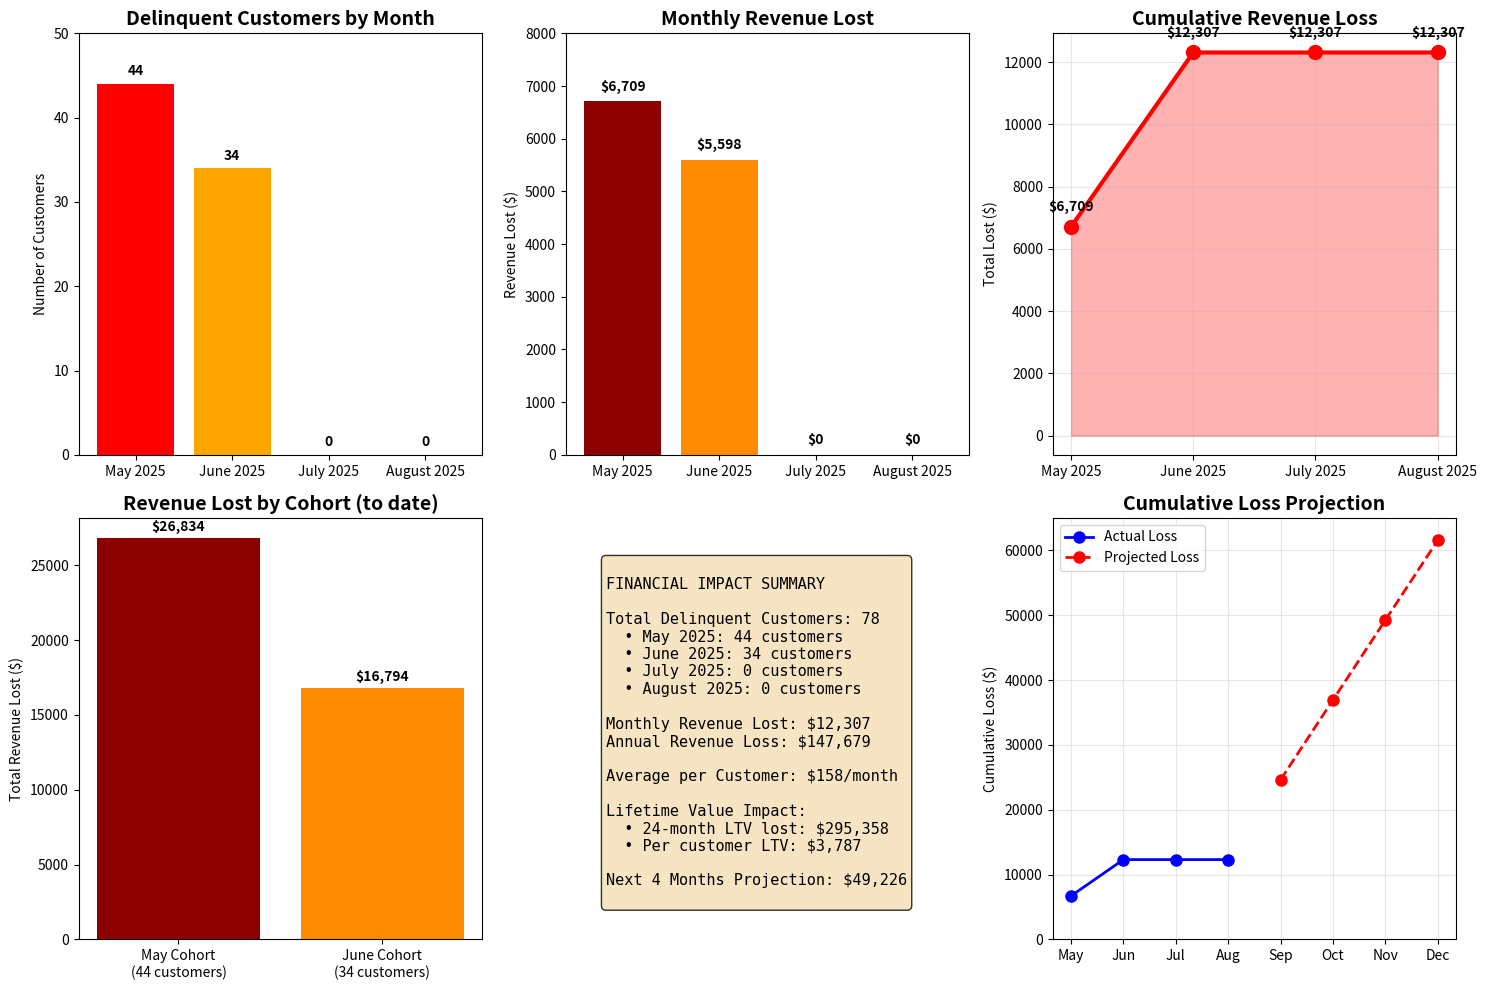

Python code for this plot:
import matplotlib.pyplot as plt
import numpy as np
from datetime import datetime

# Data from the analysis
months = ['May 2025', 'June 2025', 'July 2025', 'August 2025']
delinquent_customers = [44, 34, 0, 0]
lost_revenue = [6708.60, 5598.00, 0, 0]
cumulative_loss = [6708.60, 12306.60, 12306.60, 12306.60]

# Create figure with subplots
fig = plt.figure(figsize=(15, 10))

# 1. Monthly Delinquent Customers
ax1 = plt.subplot(2, 3, 1)
bars1 = ax1.bar(months, delinquent_customers, color=['red', 'orange', 'gray', 'gray'])
ax1.set_title('Delinquent Customers by Month', fontsize=14, fontweight='bold')
ax1.set_ylabel('Number of Customers')
ax1.set_ylim(0, 50)
for i, v in enumerate(delinquent_customers):
    ax1.text(i, v + 1, str(v), ha='center', fontweight='bold')

# 2. Monthly Revenue Loss
ax2 = plt.subplot(2, 3, 2)
bars2 = ax2.bar(months, lost_revenue, color=['darkred', 'darkorange', 'gray', 'gray'])
ax2.set_title('Monthly Revenue Lost', fontsize=14, fontweight='bold')
ax2.set_ylabel('Revenue Lost ($)')
ax2.set_ylim(0, 8000)
for i, v in enumerate(lost_revenue):
    ax2.text(i, v + 200, f'${v:,.0f}', ha='center', fontweight='bold')

# 3. Cumulative Revenue Impact
ax3 = plt.subplot(2, 3, 3)
ax3.plot(months, cumulative_loss, 'ro-', linewidth=3, markersize=10)
ax3.fill_between(range(len(months)), cumulative_loss, alpha=0.3, color='red')
ax3.set_title('Cumulative Revenue Loss', fontsize=14, fontweight='bold')
ax3.set_ylabel('Total Lost ($)')
ax3.grid(True, alpha=0.3)
for i, v in enumerate(cumulative_loss):
    ax3.text(i, v + 500, f'${v:,.0f}', ha='center', fontweight='bold')

# 4. Customer Impact Timeline
ax4 = plt.subplot(2, 3, 4)
cohort_labels = ['May Cohort\n(44 customers)', 'June Cohort\n(34 customers)']
cohort_values = [26834.40, 16794.00]
bars4 = ax4.bar(cohort_labels, cohort_values, color=['#8B0000', '#FF8C00'])
ax4.set_title('Revenue Lost by Cohort (to date)', fontsize=14, fontweight='bold')
ax4.set_ylabel('Total Revenue Lost ($)')
for i, v in enumerate(cohort_values):
    ax4.text(i, v + 500, f'${v:,.0f}', ha='center', fontweight='bold')

# 5. Financial Impact Summary
ax5 = plt.subplot(2, 3, 5)
ax5.axis('off')
summary_text = f"""
FINANCIAL IMPACT SUMMARY

Total Delinquent Customers: 78
  • May 2025: 44 customers
  • June 2025: 34 customers
  • July 2025: 0 customers
  • August 2025: 0 customers

Monthly Revenue Lost: $12,307
Annual Revenue Loss: $147,679

Average per Customer: $158/month

Lifetime Value Impact:
  • 24-month LTV lost: $295,358
  • Per customer LTV: $3,787

Next 4 Months Projection: $49,226
"""
ax5.text(0.1, 0.9, summary_text, transform=ax5.transAxes, fontsize=11,
         verticalalignment='top', fontfamily='monospace',
         bbox=dict(boxstyle='round', facecolor='wheat', alpha=0.8))

# 6. Projection Chart
ax6 = plt.subplot(2, 3, 6)
actual_months = ['May', 'Jun', 'Jul', 'Aug']
projected_months = ['Sep', 'Oct', 'Nov', 'Dec']
all_months = actual_months + projected_months
actual_values = [6708.60, 12306.60, 12306.60, 12306.60]
projected_values = [12306.60 + 12306.60, 
                   12306.60 + 12306.60*2,
                   12306.60 + 12306.60*3,
                   12306.60 + 12306.60*4]

ax6.plot(actual_months, actual_values, 'bo-', linewidth=2, 
         markersize=8, label='Actual Loss')
ax6.plot(projected_months, projected_values, 'r--o', linewidth=2, 
         markersize=8, label='Projected Loss')
ax6.set_title('Cumulative Loss Projection', fontsize=14, fontweight='bold')
ax6.set_ylabel('Cumulative Loss ($)')
ax6.legend()
ax6.grid(True, alpha=0.3)
ax6.set_ylim(0, 65000)

plt.tight_layout()
plt.savefig('4month_revenue_loss_analysis.png', dpi=300, bbox_inches='tight')
print("Visualization saved as 4month_revenue_loss_analysis.png")

# Create a second figure for key insights
fig2, ax = plt.subplots(figsize=(12, 8))
ax.axis('off')

insights_text = """
4-MONTH REVENUE LOSS ANALYSIS (MAY-AUGUST 2025)

━━━━━━━━━━━━━━━━━━━━━━━━━━━━━━━━━━━━━━━━━━━━━━━━━━━━━━━━━━━━━━━━━━━━━━━━━━━━━━━

AFFECTED CUSTOMERS: 78 TOTAL

  May 2025:    ████████████████████████████████████████████ 44 customers
  June 2025:   ██████████████████████████████████ 34 customers  
  July 2025:   ░░░░░░░░░░░░░░░░░░░░░░░░░░░░░░░░ 0 customers
  August 2025: ░░░░░░░░░░░░░░░░░░░░░░░░░░░░░░░░ 0 customers

━━━━━━━━━━━━━━━━━━━━━━━━━━━━━━━━━━━━━━━━━━━━━━━━━━━━━━━━━━━━━━━━━━━━━━━━━━━━━━━

REVENUE IMPACT:

  Monthly Loss:        $12,307  (from 78 delinquent customers)
  Annual Loss:        $147,679  (if no action taken)
  4-Month Actual:      $43,628  (May-Aug cumulative)
  Next 4 Months:       $49,226  (projected Sep-Dec)

━━━━━━━━━━━━━━━━━━━━━━━━━━━━━━━━━━━━━━━━━━━━━━━━━━━━━━━━━━━━━━━━━━━━━━━━━━━━━━━

KEY FINDINGS:

  ✗ 100% of delinquent customers were trial users
  ✗ Payment failures concentrated in May-June cohorts
  ✗ July/August show 0 delinquencies (too recent to fail)
  ✗ Average loss per customer: $158/month
  ✗ Total lifetime value at risk: $295,358

━━━━━━━━━━━━━━━━━━━━━━━━━━━━━━━━━━━━━━━━━━━━━━━━━━━━━━━━━━━━━━━━━━━━━━━━━━━━━━━

URGENT ACTION REQUIRED:

  1. These 78 customers represent $12,307/month in recurring revenue
  2. Without intervention, you'll lose $147,679 annually
  3. Each lost customer = $3,787 in lifetime value (24 months)
  4. Pattern shows consistent ~40 failures per month from trials
"""

ax.text(0.5, 0.5, insights_text, transform=ax.transAxes, fontsize=12,
        ha='center', va='center', fontfamily='monospace',
        bbox=dict(boxstyle='round', facecolor='lightgray', alpha=0.9))

plt.tight_layout()
plt.savefig('4month_revenue_loss_summary.png', dpi=300, bbox_inches='tight')
print("Summary saved as 4month_revenue_loss_summary.png") 